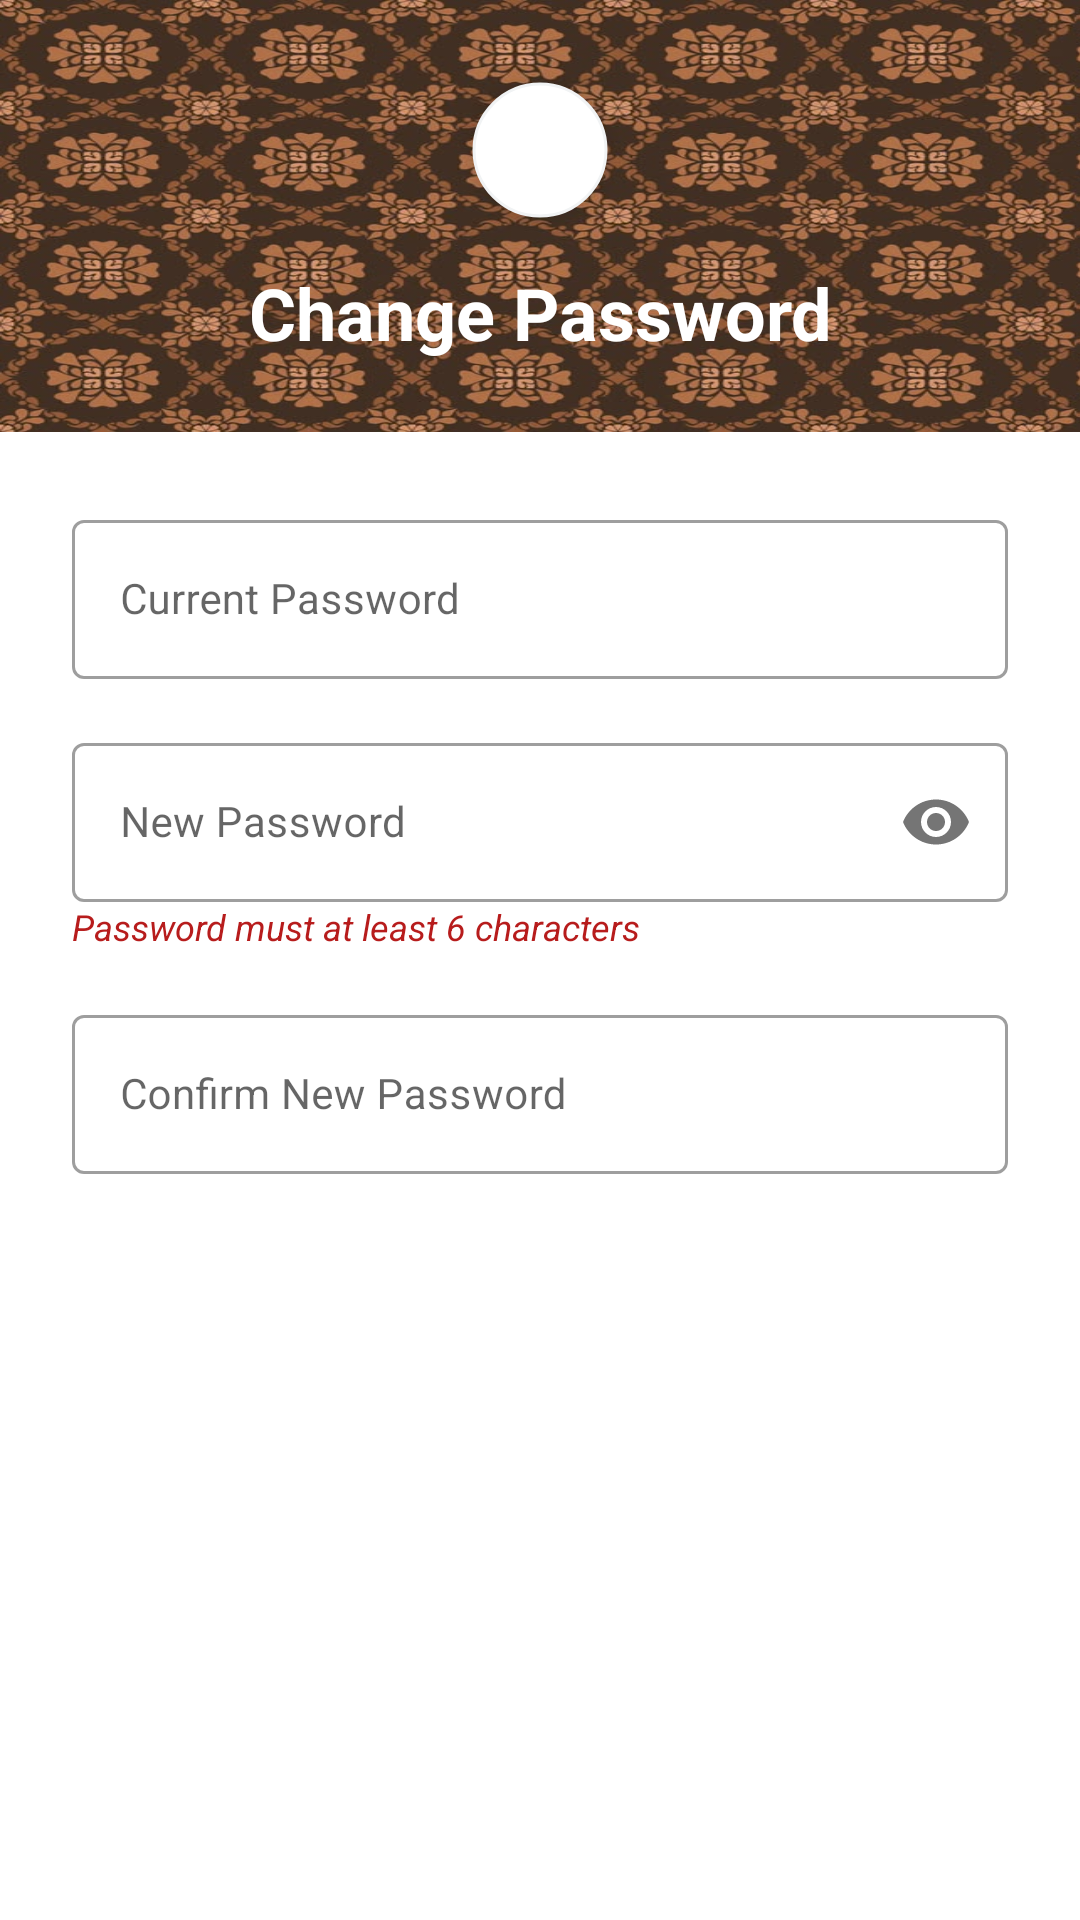

This screen was rendered from an Android layout file. Write that file and the resources it references.
<!-- AndroidManifest.xml: application theme Theme.UTMNexEvent -->
<!-- res/layout/dialog_admin_change_password.xml -->
<?xml version="1.0" encoding="utf-8"?>
<androidx.constraintlayout.widget.ConstraintLayout xmlns:android="http://schemas.android.com/apk/res/android"
    xmlns:app="http://schemas.android.com/apk/res-auto"
    android:layout_width="match_parent"
    android:layout_height="wrap_content">

    
    <View
        android:id="@+id/viewHeaderDialog"
        android:layout_width="412dp"
        android:layout_height="144dp"
        android:background="@drawable/admin_bg_header"
        app:layout_constraintTop_toTopOf="parent" />

    <com.google.android.material.imageview.ShapeableImageView
        android:id="@+id/imageViewLogoDialog"
        android:layout_width="60dp"
        android:layout_height="60dp"
        android:layout_marginTop="20dp"
        android:background="#FFFFFF"
        android:elevation="4dp"
        android:padding="8dp"
        android:src="@drawable/ic_logo"
        app:layout_constraintEnd_toEndOf="parent"
        app:layout_constraintStart_toStartOf="parent"
        app:layout_constraintTop_toTopOf="parent"
        app:shapeAppearanceOverlay="@style/ShapeAppearance.Circle"
        app:strokeColor="#F1F3F4"
        app:strokeWidth="1dp" />

    <TextView
        android:id="@+id/textViewDialogTitle"
        android:layout_width="wrap_content"
        android:layout_height="wrap_content"
        android:layout_marginTop="8dp"
        android:text="Change Password"
        android:textColor="#FFFFFF"
        android:textSize="24sp"
        android:textStyle="bold"
        app:layout_constraintEnd_toEndOf="parent"
        app:layout_constraintStart_toStartOf="parent"
        app:layout_constraintTop_toBottomOf="@id/imageViewLogoDialog" />

    <LinearLayout
        android:layout_width="match_parent"
        android:layout_height="wrap_content"
        android:orientation="vertical"
        android:padding="24dp"
        app:layout_constraintTop_toBottomOf="@id/viewHeaderDialog">

        <com.google.android.material.textfield.TextInputLayout
            style="@style/Widget.MaterialComponents.TextInputLayout.OutlinedBox"
            android:layout_width="match_parent"
            android:layout_height="wrap_content"
            android:layout_marginBottom="16dp"
            android:hint="Current Password">

            <com.google.android.material.textfield.TextInputEditText
                android:id="@+id/editTextCurrentPassword"
                android:layout_width="match_parent"
                android:layout_height="wrap_content"
                android:inputType="textVisiblePassword"
                android:textSize="14sp" />
        </com.google.android.material.textfield.TextInputLayout>

        <com.google.android.material.textfield.TextInputLayout
            style="@style/Widget.MaterialComponents.TextInputLayout.OutlinedBox"
            android:layout_width="match_parent"
            android:layout_height="wrap_content"
            android:layout_marginBottom="16dp"
            android:hint="New Password"
            app:passwordToggleEnabled="true">

            <com.google.android.material.textfield.TextInputEditText
                android:id="@+id/editTextNewPassword"
                android:layout_width="match_parent"
                android:layout_height="wrap_content"
                android:inputType="textPassword"
                android:textSize="14sp" />

            <TextView
                android:layout_width="match_parent"
                android:layout_height="wrap_content"
                android:text="Password must at least 6 characters"
                android:textColor="@color/admin_red_dark"
                android:textSize="12sp"
                android:textStyle="italic" />
        </com.google.android.material.textfield.TextInputLayout>

        <com.google.android.material.textfield.TextInputLayout
            style="@style/Widget.MaterialComponents.TextInputLayout.OutlinedBox"
            android:layout_width="match_parent"
            android:layout_height="wrap_content"
            android:hint="Confirm New Password">

            <com.google.android.material.textfield.TextInputEditText
                android:id="@+id/editTextConfirmNewPassword"
                android:layout_width="match_parent"
                android:layout_height="wrap_content"
                android:inputType="textVisiblePassword"
                android:textSize="14sp" />
        </com.google.android.material.textfield.TextInputLayout>

    </LinearLayout>

</androidx.constraintlayout.widget.ConstraintLayout>
<!-- resources referenced by this layout -->
<resources>
  <color name="admin_red_dark">#B71C1C</color>
  <!-- drawable admin_bg_header: jpg bitmap (drawable, 113592 bytes) -->
  <style name="ShapeAppearance.Circle" parent="">
          <item name="cornerFamily">rounded</item>
          <item name="cornerSize">50%</item>
      </style>
  <style name="Theme.UTMNexEvent" parent="Base.Theme.UTMNexEvent" />
  <style name="Base.Theme.UTMNexEvent" parent="Theme.MaterialComponents.DayNight.NoActionBar">
          
          
      </style>
</resources>
